3-way image classification set "data" from GitHub (DeepLearner7/Hand-Gesture-Recognition); label vocabulary: closed hand, one finger, open palm.

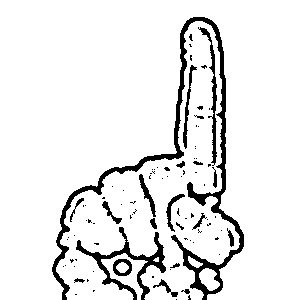
Label: one finger

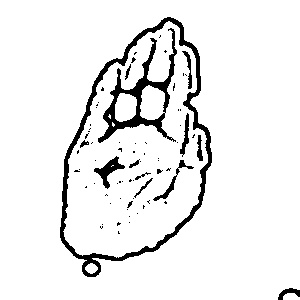
Label: open palm

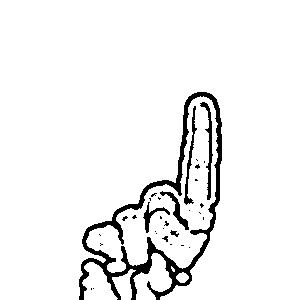
Label: one finger

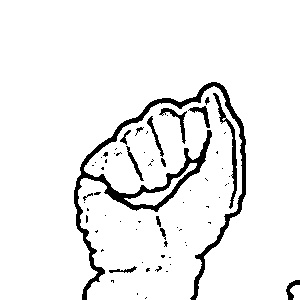
Label: closed hand

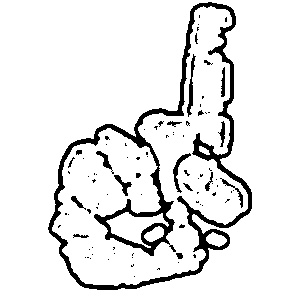
Label: one finger

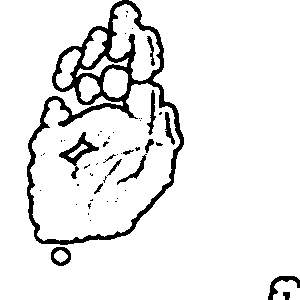
Label: open palm
